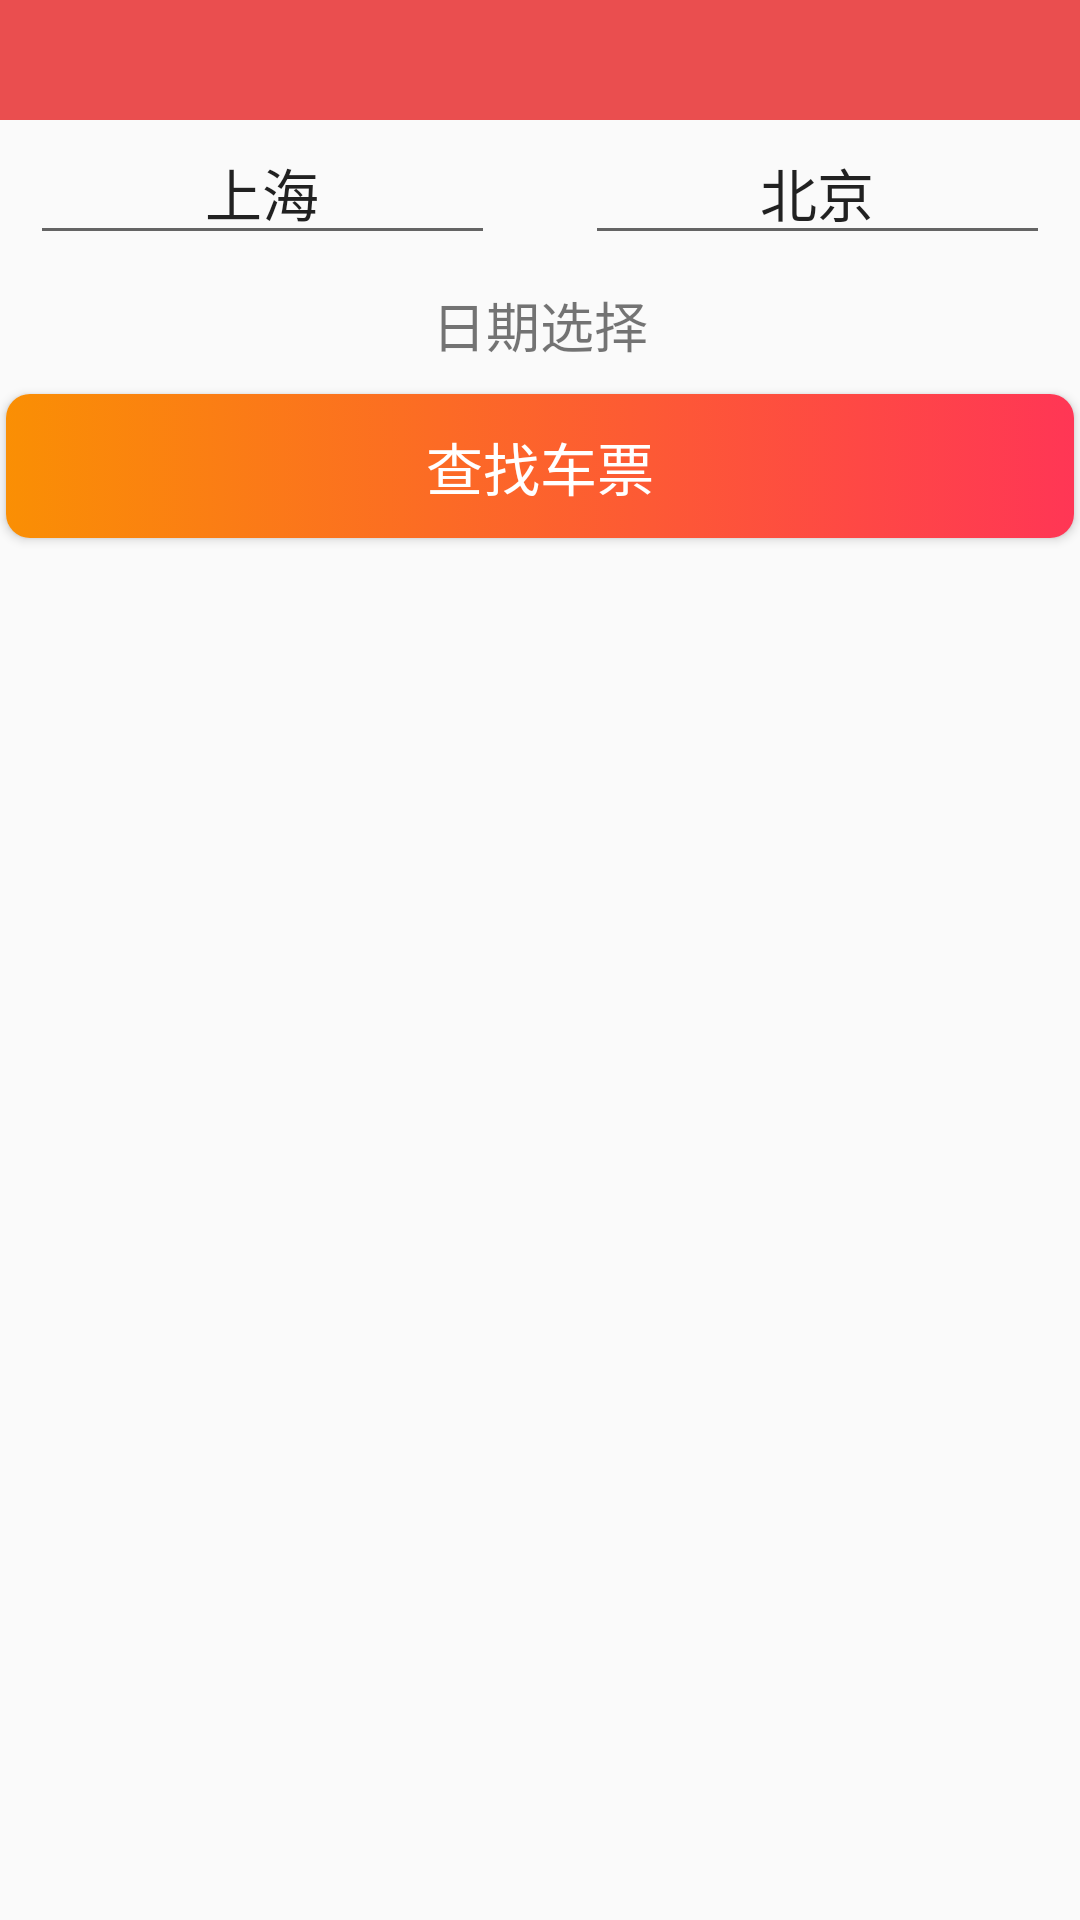

This screen was rendered from an Android layout file. Write that file and the resources it references.
<!-- AndroidManifest.xml: application theme AppTheme -->
<!-- res/layout/activity_main.xml -->
<?xml version="1.0" encoding="utf-8"?>
<RelativeLayout xmlns:android="http://schemas.android.com/apk/res/android"
    xmlns:tools="http://schemas.android.com/tools"
    android:layout_width="match_parent"
    android:layout_height="match_parent"
    tools:context=".activity.MainActivity">

    <ImageView
        android:id="@+id/iv_bar"
        android:layout_width="match_parent"
        android:layout_height="40dp"
        android:background="#ea4e4f" />

    <LinearLayout
        android:id="@+id/ll_title"
        android:layout_width="match_parent"
        android:layout_height="wrap_content"
        android:layout_below="@id/iv_bar"
        android:orientation="horizontal"
        android:paddingLeft="10dp"
        android:paddingRight="10dp">

        <EditText
            android:id="@+id/et_start"
            style="@style/EditView_Style"
            android:hint="出发车站"
            android:text="上海" />

        <ImageView
            android:id="@+id/iv_change"
            android:layout_width="30dp"
            android:layout_height="30dp"
            android:layout_gravity="center_vertical"
            android:src="@drawable/start2end" />

        <EditText
            android:id="@+id/et_end"
            style="@style/EditView_Style"
            android:hint="到达车站"
            android:text="北京" />
    </LinearLayout>

    <TextView
        android:id="@+id/tv_date"
        android:layout_width="match_parent"
        android:layout_height="wrap_content"
        android:layout_below="@id/ll_title"
        android:layout_marginTop="10dp"
        android:text="日期选择"
        android:textAlignment="center"
        android:textSize="18dp" />

    <Button
        android:id="@+id/btn_date"
        android:layout_width="wrap_content"
        android:layout_height="wrap_content"
        android:layout_below="@id/tv_date"
        android:layout_centerHorizontal="true"
        android:layout_marginTop="10dp"
        android:background="@drawable/selector_btn_bg"
        android:paddingLeft="140dp"
        android:paddingRight="140dp"
        android:text="查找车票"
        android:textColor="#ffffff"
        android:textSize="19sp" />

</RelativeLayout>
<!-- resources referenced by this layout -->
<resources>
  <!-- drawable selector_btn_bg (drawable) -->
  <?xml version="1.0" encoding="utf-8"?>
  <selector xmlns:android="http://schemas.android.com/apk/res/android">
      <item android:drawable="@drawable/shape_btn_press" android:state_pressed="true" />
      <item android:drawable="@drawable/shape_btn_unpress" />
  </selector>
  <style name="EditView_Style">
          <item name="android:layout_width">match_parent</item>
          <item name="android:layout_height">wrap_content</item>
          <item name="android:layout_weight">4</item>
          <item name="android:singleLine">true</item>
          <item name="android:textAlignment">center</item>
          <item name="android:textSize">19sp</item>
      </style>
  <style name="AppTheme" parent="Theme.AppCompat.Light.DarkActionBar">
  		
  		<item name="colorPrimary">@color/colorPrimary</item>
  		<item name="colorPrimaryDark">@color/colorPrimaryDark</item>
  		<item name="colorAccent">@color/colorAccent</item>
  		<item name="windowNoTitle">true</item>
  	</style>
  <!-- drawable shape_btn_press (drawable) -->
  <?xml version="1.0" encoding="utf-8"?>
  <shape xmlns:android="http://schemas.android.com/apk/res/android"
      android:shape="rectangle">
      <gradient
          android:endColor="#fa8f04"
          android:startColor="#ff3655" />
  
      <corners android:radius="8dp" />
  </shape>
  <!-- drawable shape_btn_unpress (drawable) -->
  <?xml version="1.0" encoding="utf-8"?>
  <shape xmlns:android="http://schemas.android.com/apk/res/android"
      android:shape="rectangle">
      <gradient
          android:endColor="#ff3655"
          android:startColor="#fa8f04" />
  
      <corners android:radius="8dp" />
  </shape>
  <color name="colorPrimary">#EA4D4E</color>
  <color name="colorPrimaryDark">#EA4D4E</color>
  <color name="colorAccent">#D81B60</color>
</resources>
